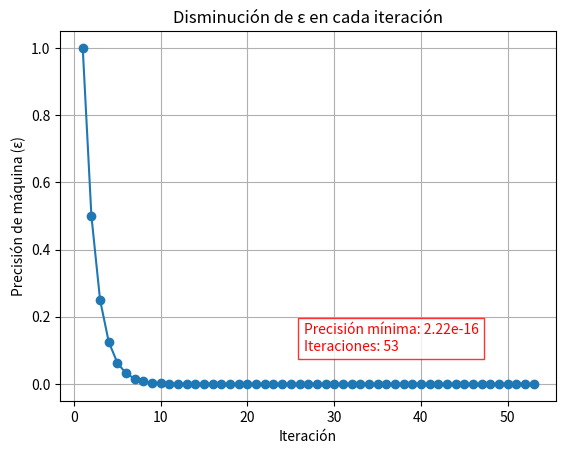

Recreate this plot in Python.
import matplotlib.pyplot as plt

# Inicializamos epsilon y listas para registrar datos
epsilon = 1.0
iterations = []
errors = []

# Ciclo para encontrar la precisión de máquina
while 1.0 + epsilon != 1.0:
    iterations.append(len(errors) + 1)  # Guardamos el número de iteración
    errors.append(epsilon)  # Guardamos el valor actual de epsilon
    epsilon /= 2  # Reducimos epsilon a la mitad

epsilon *= 2  # Ajustamos epsilon al último valor válido

# Imprimimos el número más bajo encontrado y la cantidad total de iteraciones
print(f"El número más bajo encontrado es: {epsilon}")
print(f"Cantidad total de iteraciones: {len(iterations)}")

# Gráfica
plt.plot(iterations, errors, marker='o')
plt.xlabel('Iteración')
plt.ylabel('Precisión de máquina (ε)')
plt.title('Disminución de ε en cada iteración')
plt.grid(True)

# Agregamos el número más bajo y las iteraciones como texto en la gráfica
plt.text(
    iterations[-1] / 2,  # Posición X (centrado aproximadamente)
    errors[0] / 10,  # Posición Y (un poco abajo del primer valor de error)
    f"Precisión mínima: {epsilon:.2e}\nIteraciones: {len(iterations)}",
    fontsize=10,
    color="red",                                    
    bbox=dict(facecolor="white", alpha=0.8, edgecolor="red")
)

# Mostramos la gráfica
plt.show()
                                                                                                                 
